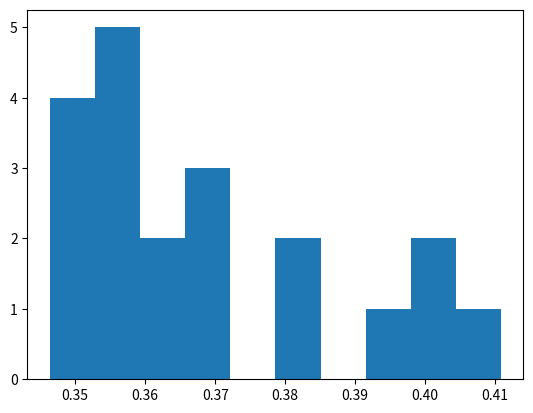

Source code (Python):
import numpy as np
import matplotlib.pyplot as plt
from scipy import stats


gamma = stats.gamma.pdf(np.linspace(0, 100, 100), 15, 20)

''' time between fires'''
_dirichlet = np.random.dirichlet((200, 170, 180), 20)

ax0 = plt.hist(_dirichlet[:, 0])
# ax0 = plt.hist(ff, bins=100)
plt.show()

df = 5


